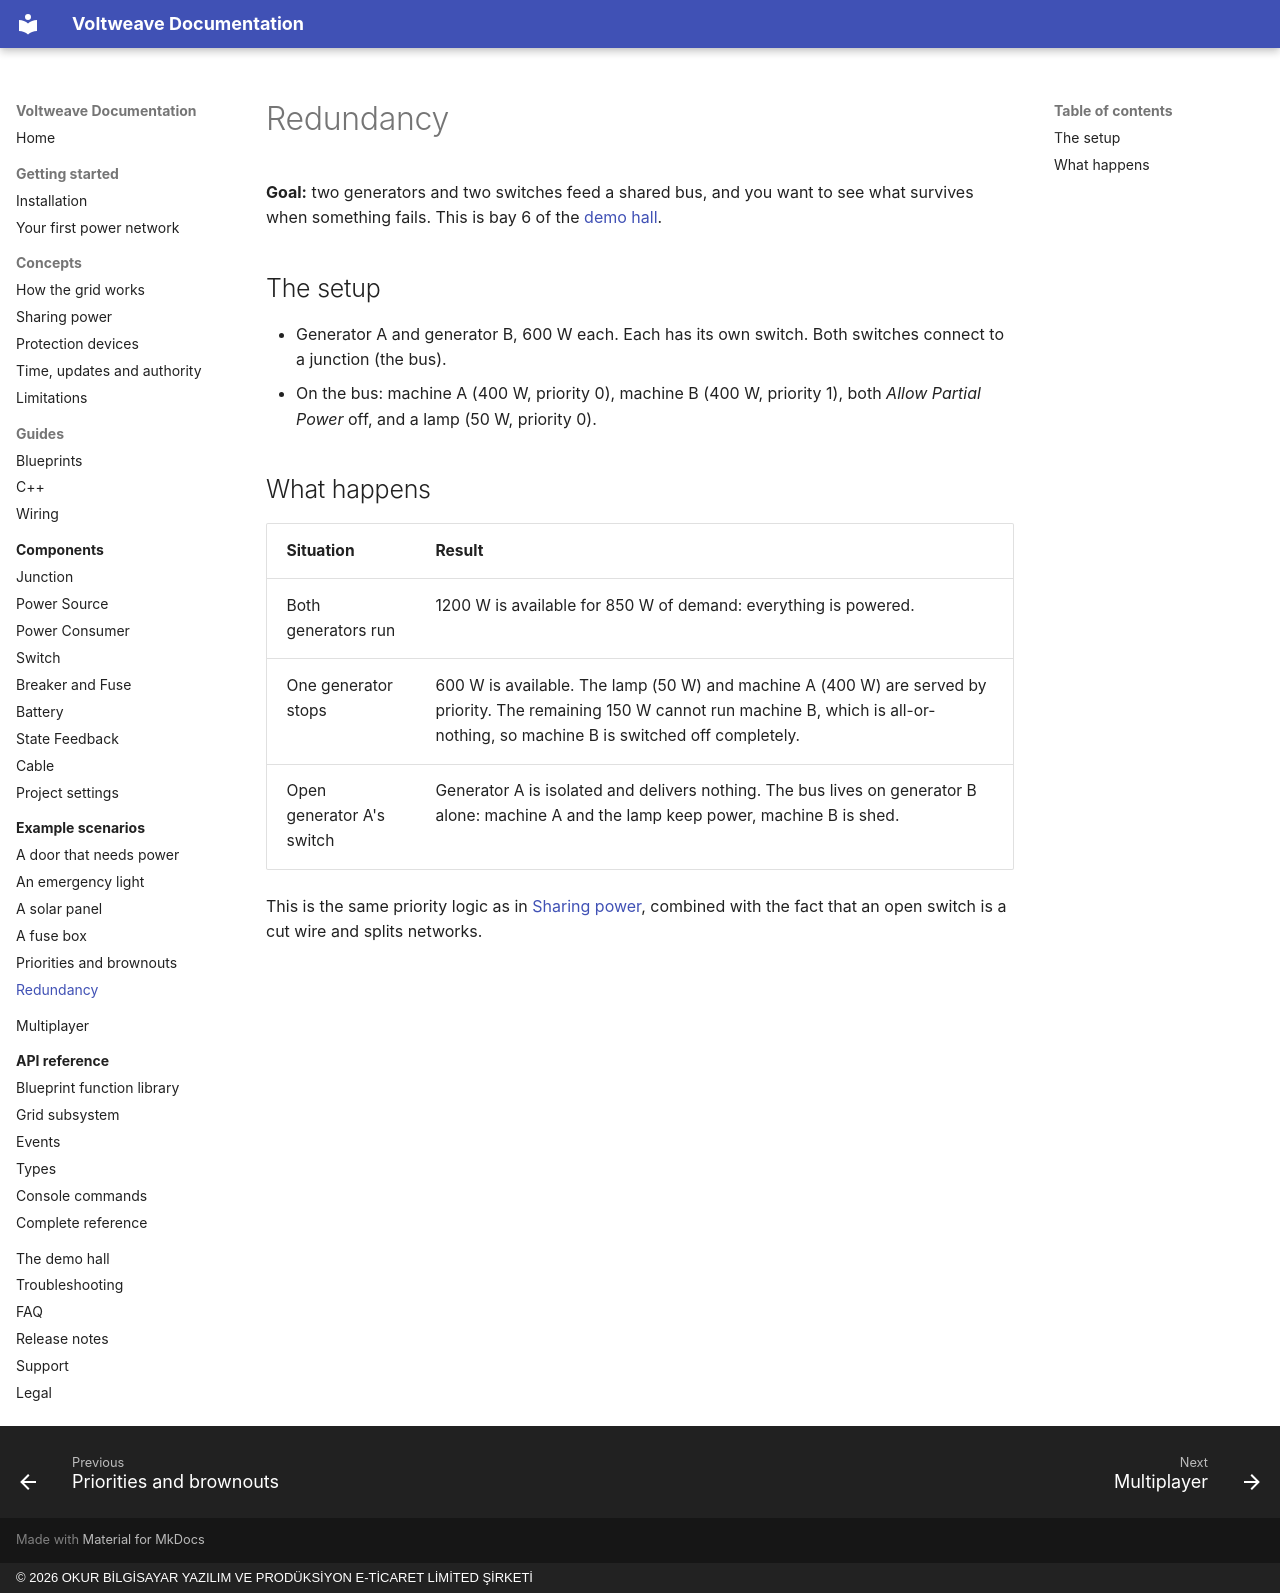

repository: OkurStudio/voltweave-docs · page: scenarios/redundancy/index.html · generator: mkdocs · copyright: © 2026 OKUR BİLGİSAYAR YAZILIM VE PRODÜKSİYON E-TİCARET LİMİTED ŞİRKETİ

# Redundancy

**Goal:** two generators and two switches feed a shared bus, and you want to see what survives when something fails. This is bay 6 of the [demo hall](../demo.md).

## The setup

* Generator A and generator B, 600 W each. Each has its own switch. Both switches connect to a junction (the bus).
* On the bus: machine A (400 W, priority 0), machine B (400 W, priority 1), both *Allow Partial Power* off, and a lamp (50 W, priority 0).

## What happens

| Situation | Result |
|---|---|
| Both generators run | 1200 W is available for 850 W of demand: everything is powered. |
| One generator stops | 600 W is available. The lamp (50 W) and machine A (400 W) are served by priority. The remaining 150 W cannot run machine B, which is all-or-nothing, so machine B is switched off completely. |
| Open generator A's switch | Generator A is isolated and delivers nothing. The bus lives on generator B alone: machine A and the lamp keep power, machine B is shed. |

This is the same priority logic as in [Sharing power](../concepts/sharing-power.md), combined with the fact that an open switch is a cut wire and splits networks.
